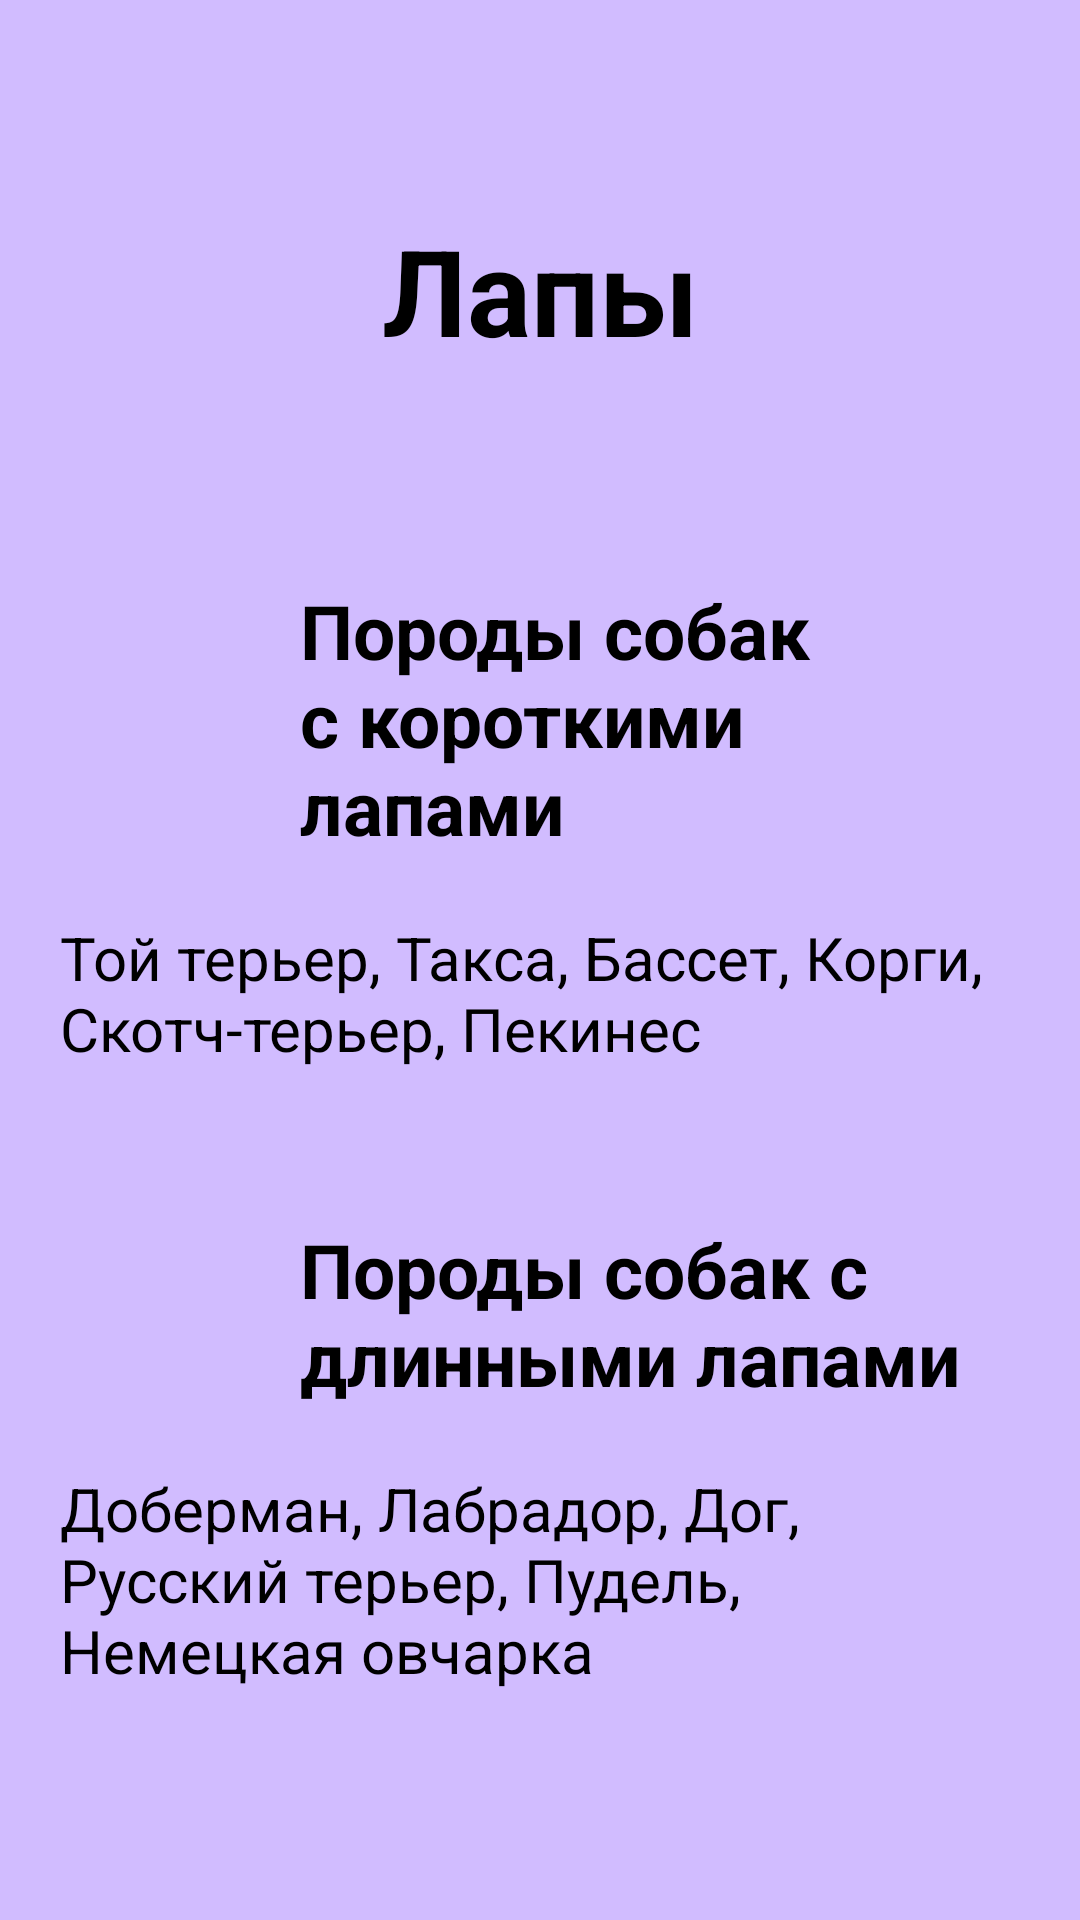

Here is an Android app screen rendered from its layout file. Give the layout XML and the strings, colors and styles it references.
<!-- AndroidManifest.xml: application theme Theme.Practice_7 -->
<!-- res/layout/fragment_paw_details.xml -->
<?xml version="1.0" encoding="utf-8"?>
<LinearLayout xmlns:android="http://schemas.android.com/apk/res/android"
    android:orientation="vertical"
    android:layout_width="match_parent"
    android:layout_height="match_parent"
    android:background="@color/back">

    <TextView
        android:layout_width="wrap_content"
        android:layout_height="wrap_content"
        android:text="@string/TextFaw"
        android:textSize="40dp"
        android:textStyle="bold"
        android:textColor="@color/black"
        android:layout_gravity="center"
        android:layout_marginTop="70dp"/>

    <LinearLayout
        android:layout_width="match_parent"
        android:layout_height="wrap_content"
        android:gravity="center"
        android:layout_marginTop="70dp"
        android:layout_marginHorizontal="40dp">
        <ImageView
            android:layout_width="50dp"
            android:layout_height="50dp"
            android:src="@drawable/dog"/>
        <TextView
            android:id="@+id/PawType1"
            android:layout_width="match_parent"
            android:layout_height="wrap_content"
            android:text="@string/TextFawType1"
            android:textSize="25dp"
            android:textStyle="bold"
            android:textColor="@color/black"
            android:layout_marginLeft="10dp"/>
    </LinearLayout>

    <TextView
        android:id="@+id/PawTypeVar1"
        android:layout_width="wrap_content"
        android:layout_height="wrap_content"
        android:text="@string/TextFawVar1"
        android:textSize="20sp"
        android:textColor="@color/black"
        android:layout_margin="20dp"/>

    <LinearLayout
        android:layout_width="match_parent"
        android:layout_height="wrap_content"
        android:gravity="center"
        android:layout_marginTop="30dp"
        android:layout_marginHorizontal="40dp">
        <ImageView
            android:layout_width="50dp"
            android:layout_height="50dp"
            android:src="@drawable/dog"/>
        <TextView
            android:id="@+id/PawType2"
            android:layout_width="match_parent"
            android:layout_height="wrap_content"
            android:text="@string/TextFawType2"
            android:textSize="25dp"
            android:textStyle="bold"
            android:textColor="@color/black"
            android:layout_marginLeft="10dp"/>
    </LinearLayout>

    <TextView
        android:id="@+id/PawTypeVar2"
        android:layout_width="wrap_content"
        android:layout_height="wrap_content"
        android:text="@string/TextFawVar2"
        android:textSize="20sp"
        android:textColor="@color/black"
        android:layout_margin="20dp"/>

    <Button
        android:id="@+id/buttonSelect"
        android:layout_width="wrap_content"
        android:layout_height="wrap_content"
        android:text="@string/ButtonSelect"
        android:textColor="@color/black"
        android:layout_marginTop="50dp"
        android:layout_gravity="center"
        android:textSize="30dp"/>

</LinearLayout>
<!-- resources referenced by this layout -->
<resources>
  <color name="back">#D1BCFF</color>
  <color name="black">#FF000000</color>
  <string name="ButtonSelect">Выбрать</string>
  <string name="TextFaw">Лапы</string>
  <string name="TextFawType1">Породы собак с короткими лапами</string>
  <string name="TextFawType2">Породы собак с длинными лапами</string>
  <string name="TextFawVar1">Той терьер, Такса, Бассет, Корги, Скотч-терьер, Пекинес</string>
  <string name="TextFawVar2">Доберман, Лабрадор, Дог, Русский терьер, Пудель, Немецкая овчарка</string>
  <style name="Theme.Practice_7" parent="Base.Theme.Practice_7" />
  <style name="Base.Theme.Practice_7" parent="Theme.Material3.DayNight.NoActionBar">
          
          
      </style>
</resources>
